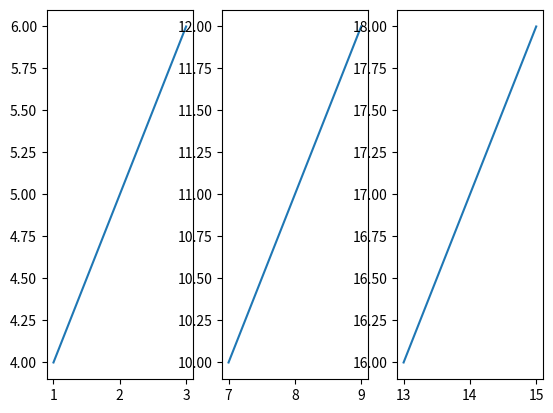

This chart was generated by the following Python code:
import matplotlib.pyplot as plt

plt.subplot(1, 3, 1)
plt.plot([1, 2, 3], [4, 5, 6])

plt.subplot(1, 3, 2)
plt.plot([7, 8, 9], [10, 11, 12])

plt.subplot(1, 3, 3)
plt.plot([13, 14, 15], [16, 17, 18])

plt.show()


